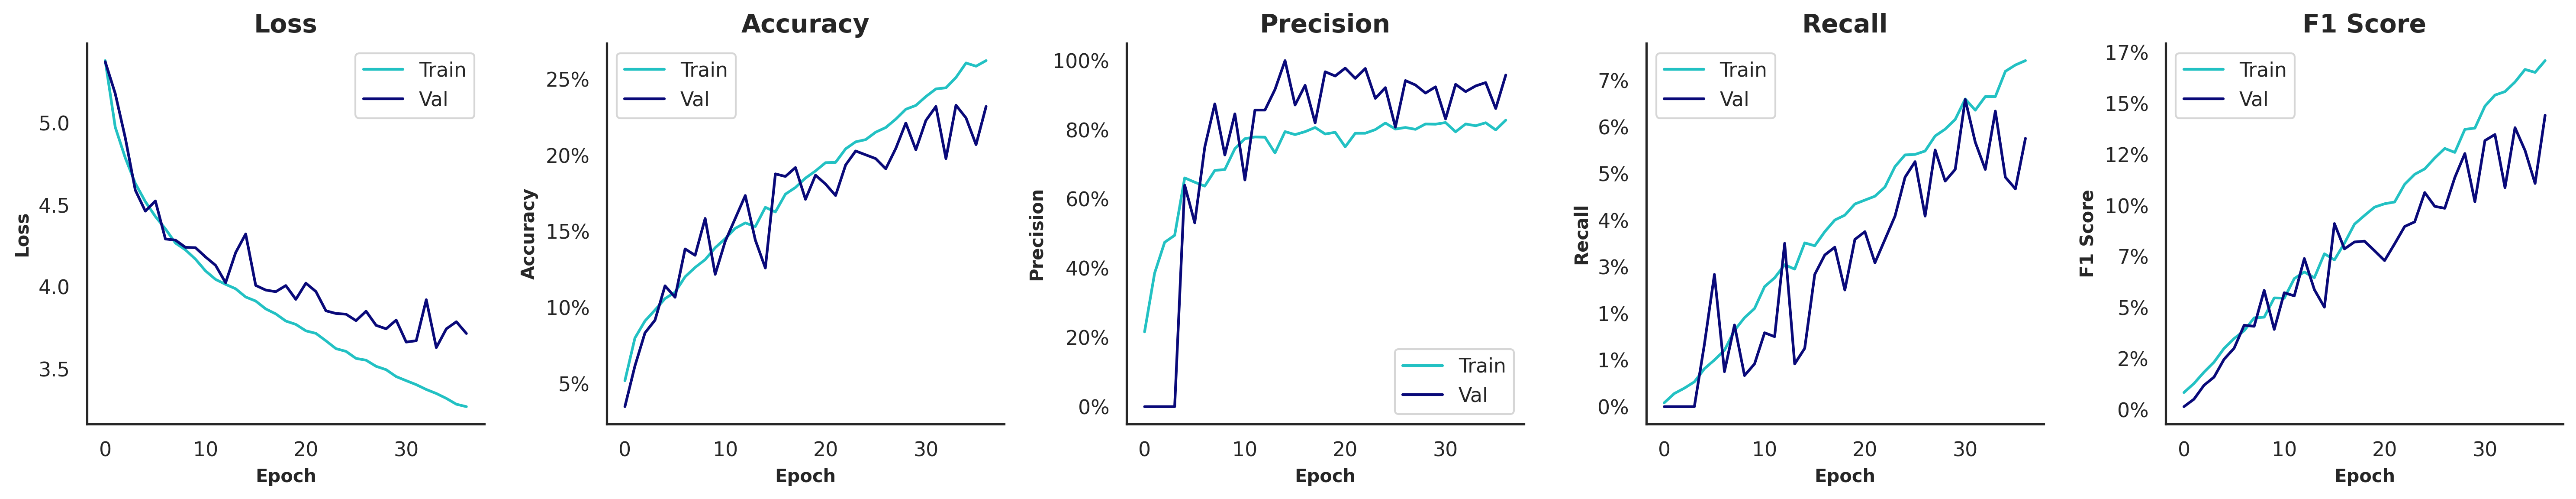

Data behind this chart, as committed beside it:
, , , Train, Train, Train, Train, Train, Validation, Validation, Validation, Validation, Validation, Test, Test, Test, Test, Test
, , Time of Execution, Accuracy, Precision, Recall, F1 Score, AUROC, Accuracy, Precision, Recall, F1 Score, AUROC, Accuracy, Precision, Recall, F1 Score, AUROC
Model, Variation, , , , , , , , , , , , , , , , 
Baseline Model | 100 Epochs, Original | Grayscale=F | Contrast=F | Sa…, 2051, 0.2622, 0.8279, 0.0743, 0.1711, 0.9153, 0.2321, 0.9583, 0.0576, 0.1443, 0.8595, 0.236, 0.8161, 0.0592, 0.1354, 0.8644
